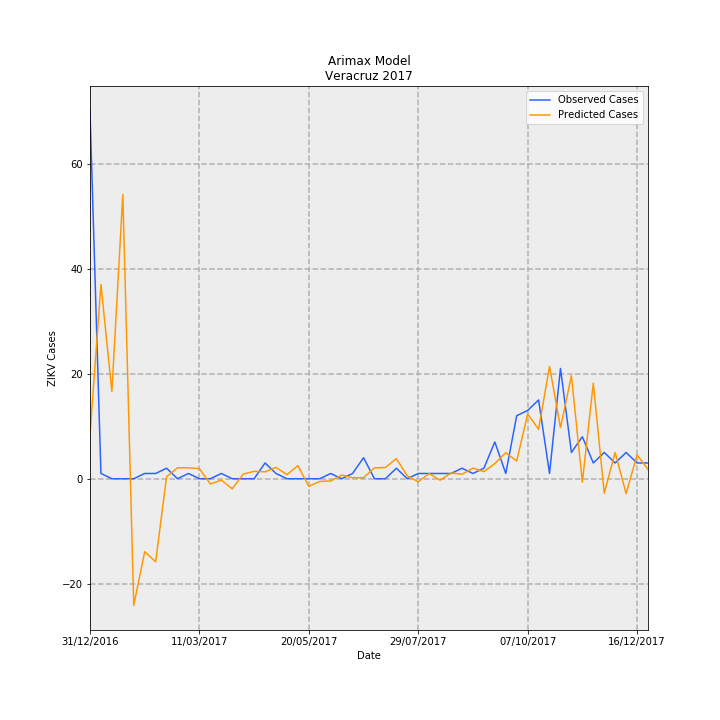

The data file committed next to this chart (first rows):
Date, predictions_incidence, observed_incidence, Predicted Cases, Observed Cases, error
31/12/2016, 0.1042, 0.8629, 8.451, 70.0, 61.55
07/01/2017, 0.4559, 0.01233, 36.99, 1.0, -35.99
14/01/2017, 0.2048, 0.0, 16.61, 0.0, -16.61
21/01/2017, 0.6673, 0.0, 54.13, 0.0, -54.13
28/01/2017, -0.2971, 0.0, -24.1, 0.0, 24.1
04/02/2017, -0.1713, 0.01233, -13.89, 1.0, 14.89
11/02/2017, -0.195, 0.01233, -15.82, 1.0, 16.82
18/02/2017, 0.00466, 0.02465, 0.378, 2.0, 1.622
25/02/2017, 0.02572, 0.0, 2.087, 0.0, -2.087
04/03/2017, 0.0256, 0.01233, 2.077, 1.0, -1.077
11/03/2017, 0.02376, 0.0, 1.927, 0.0, -1.927
18/03/2017, -0.01238, 0.0, -1.004, 0.0, 1.004
25/03/2017, -0.003124, 0.01233, -0.2534, 1.0, 1.253
01/04/2017, -0.02375, 0.0, -1.927, 0.0, 1.927
08/04/2017, 0.01086, 0.0, 0.8809, 0.0, -0.8809
15/04/2017, 0.01732, 0.0, 1.405, 0.0, -1.405
22/04/2017, 0.01613, 0.03698, 1.308, 3.0, 1.692
29/04/2017, 0.02673, 0.01233, 2.169, 1.0, -1.169
06/05/2017, 0.009611, 0.0, 0.7797, 0.0, -0.7797
13/05/2017, 0.03068, 0.0, 2.489, 0.0, -2.489
20/05/2017, -0.01776, 0.0, -1.441, 0.0, 1.441
27/05/2017, -0.006319, 0.0, -0.5127, 0.0, 0.5127
03/06/2017, -0.005272, 0.01233, -0.4277, 1.0, 1.428
10/06/2017, 0.008734, 0.0, 0.7086, 0.0, -0.7086
17/06/2017, 0.0023, 0.01233, 0.1866, 1.0, 0.8134
24/06/2017, 0.002388, 0.04931, 0.1937, 4.0, 3.806
01/07/2017, 0.02552, 0.0, 2.07, 0.0, -2.07
08/07/2017, 0.02633, 0.0, 2.136, 0.0, -2.136
15/07/2017, 0.04736, 0.02465, 3.842, 2.0, -1.842
22/07/2017, 0.006716, 0.0, 0.5449, 0.0, -0.5449
29/07/2017, -0.007384, 0.01233, -0.599, 1.0, 1.599
05/08/2017, 0.01222, 0.01233, 0.9914, 1.0, 0.008589
12/08/2017, -0.003464, 0.01233, -0.281, 1.0, 1.281
19/08/2017, 0.01358, 0.01233, 1.101, 1.0, -0.1013
26/08/2017, 0.01058, 0.02465, 0.8583, 2.0, 1.142
02/09/2017, 0.02495, 0.01233, 2.024, 1.0, -1.024
09/09/2017, 0.01657, 0.02465, 1.344, 2.0, 0.6561
16/09/2017, 0.03567, 0.08629, 2.893, 7, 4.107
23/09/2017, 0.06101, 0.01233, 4.949, 1.0, -3.949
30/09/2017, 0.04159, 0.1479, 3.374, 12.0, 8.626
07/10/2017, 0.152, 0.1602, 12.33, 13.0, 0.6698
14/10/2017, 0.116, 0.1849, 9.411, 15, 5.589
21/10/2017, 0.2637, 0.01233, 21.39, 1.0, -20.39
28/10/2017, 0.12, 0.2589, 9.732, 21.0, 11.27
04/11/2017, 0.2417, 0.06163, 19.61, 5.0, -14.61
11/11/2017, -0.007975, 0.09861, -0.6469, 8.0, 8.647
18/11/2017, 0.2243, 0.03698, 18.2, 3.0, -15.2
25/11/2017, -0.03394, 0.06163, -2.754, 5.0, 7.754
02/12/2017, 0.06163, 0.03698, 5, 3.0, -2
09/12/2017, -0.03492, 0.06163, -2.833, 5.0, 7.833
16/12/2017, 0.05585, 0.03698, 4.531, 3.0, -1.531
23/12/2017, 0.02216, 0.03698, 1.797, 3.0, 1.203
